pico-8 play session: no input (idle), after a click and taps of 🅾, ❎, 🅾+❎, 🅾 in the second before t = 0

[t = 1 s] idle ~1s (no d-pad/buttons)
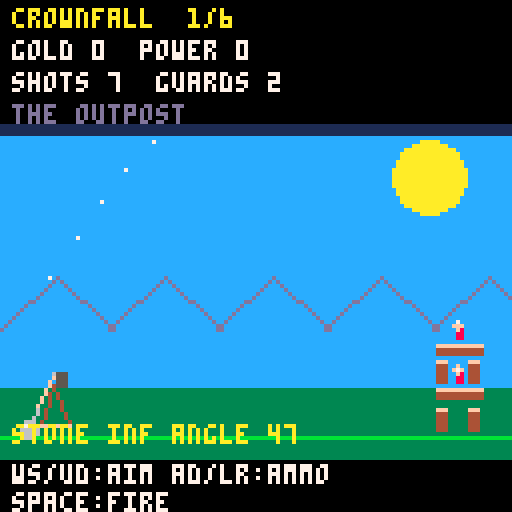

pico-8 cartridge
version 42
__lua__
-- crownfall: a trebuchet siege
-- arrows/wasd: aim and ammo, space: fire

-- Optional native bridge. No filesystem/compiler access in ordinary runs.
dev_reload={frames=0}

function dev_reload.init()
 dev_reload.frames=0
 dev_reload.pending=nil
 dev_reload.last_error=nil
 dev_reload.revision=nil
 if dev_read_changed then
  local source,revision,err=dev_read_changed("game.lua")
  dev_reload.revision=revision
  if err then
   printh("[hot-reload] Rejected change: "..err)
   dev_reload.last_error=err
  end
 end
end

function dev_reload.poll()
 if not dev_read_changed then return end
 dev_reload.frames=(dev_reload.frames+1)%12
 if dev_reload.frames~=0 then return end
 local source,revision,err=dev_read_changed("game.lua",dev_reload.revision)
 if err then
  if err~=dev_reload.last_error then
   printh("[hot-reload] Rejected change: "..err)
  end
  dev_reload.last_error=err
  dev_reload.pending=nil
  return
 end
 dev_reload.last_error=nil
 if not source then
  dev_reload.pending=nil
  return
 end
 -- Require identical content on two polls, including atomic editor saves.
 if revision~=dev_reload.pending then
  dev_reload.pending=revision
  return
 end
 dev_reload.pending=nil
 dev_reload.revision=revision
 local chunk,compile_error=dev_compile(source)
 if not chunk then
  printh("[hot-reload] Rejected change: "..tostr(compile_error))
  return
 end
 local ok,replacement=dev_pcall(chunk)
 if not ok then
  printh("[hot-reload] Rejected change: "..tostr(replacement))
  return
 end
 if type(replacement)~="table" then
  printh("[hot-reload] Rejected change: game.lua must return a table")
  return
 end
 if type(rawget(replacement,"update"))~="function" or
    type(rawget(replacement,"draw"))~="function" then
  printh("[hot-reload] Rejected change: returned table needs update and draw functions")
  return
 end
 game=replacement
 printh("[hot-reload] Replaced game functions; cartridge state preserved")
end


function build_game()
-- Crownfall. Campaign state survives live code reloads.
local game={}
local ammo={
 {name="stone",color=6,damage=28,radius=7,speed=1},
 {name="heavy",color=5,damage=60,radius=12,speed=0.9},
 {name="fire",color=9,damage=20,radius=22,speed=1},
 {name="grapeshot",color=6,damage=14,radius=4,speed=1.05}
}
local names={"the outpost","wooden watch","twin towers",
 "stone keep","royal fortress","the iron crown"}

function game.level(s)
 s.blocks={} s.guards={} s.particles={}
 s.ball=nil s.balls={} s.phase="aim" s.angle=47/360 s.ammo=1
 s.aim_direction=0 s.aim_frames=0
 s.shots=7-flr((s.level-1)/2)
 if s.level==3 then s.shots=8 end
 s.timer=0 s.shake=0 s.reward=0
 s.destroyed=false s.explosion_frame=0
 s.launch_frame=nil s.launch_angle=nil s.launch_kind=nil
 s.start_money=s.money s.start_stock={unpack(s.stock)}
 local floors=2+flr(s.level/2)
 local towers=1+flr((s.level-1)/2)
 for tower=1,towers do
  -- Rightmost beam ends at screen x=120, leaving seven pixels for rubble.
  local x=324-towers*30+(tower-1)*30
  for floor=1,floors do
   local y=115-(floor-1)*18
   local stone=s.level>=4 and floor<=s.level-3
   local hp=stone and 48 or 24
   for side=0,1 do
    add(s.blocks,{x=x+side*22,y=y-7,w=5,h=14,
     hp=hp,maxhp=hp,stone=stone,vx=0,vy=0,fire=0})
   end
   add(s.blocks,{x=x+11,y=y-16,w=30,h=4,
    hp=hp,maxhp=hp,stone=stone,vx=0,vy=0,fire=0})
   add(s.guards,{x=x+11,y=y-23,w=5,h=10,vy=0,hp=30,alive=true})
  end
 end
 s.total=#s.guards s.alive=s.total
end

function game.reset(s)
 s.level=1 s.money=0 s.score=0 s.power=0
 s.stock={0,0,0,0} s.tick=0 s.selection=1 s.notice=0
 game.level(s)
 s.phase="title"
end

function game.flash_menu(s)
 if s.rapid_flash==nil then s.rapid_flash=true end
 menuitem(1,"rapid flash: "..(s.rapid_flash and "on" or "off"),function()
  s.rapid_flash=not s.rapid_flash
  game.flash_menu(s)
 end)
 s.flash_menu_ready=true
end

local function keyboard(s)
 poke(0x5f2d,1)
 s.keys={}
 while stat(30) do
  local key=stat(31)
  local button=({a=0,d=1,w=2,s=3,A=0,D=1,W=2,S=3,[" "]=4})[key]
  if button then s.keys[button]=true end
 end
end

local function direction(s,i)
 return btnp(i) or s.keys[i]
end

local function action(s)
 return btnp(4) or s.keys[4]
end

local function burst(s,x,y,col,n)
 for i=1,n do
  add(s.particles,{x=x,y=y,vx=rnd(3)-1.5,
   vy=-rnd(2),life=20+rnd(20),col=col})
 end
 while #s.particles>100 do del(s.particles,s.particles[1]) end
end

local function move_particles(s)
 for p in all(s.particles) do
  p.x+=p.vx p.y+=p.vy p.vy+=0.05 p.life-=1
  if p.life<=0 then del(s.particles,p) end
 end
end

local function release_position(angle)
 local radial=angle+0.25
 return 25+cos(radial)*28,91+sin(radial)*28
end

local function launch_speed(s,kind,angle)
 if kind~=2 then return (6.4+s.power*0.55)*ammo[kind].speed end
 -- Calibrate a 60-degree arc to land just inside the nearest castle edge.
 -- Use the original layout, not scattered rubble, to keep the power stable.
 local towers=1+flr((s.level-1)/2)
 local target=324-towers*30-4+8
 local reference=1/6
 local origin_x,origin_y=release_position(reference)
 local distance=target-origin_x
 local horizontal=cos(reference)
 local rise=-sin(reference)/horizontal
 local speed=sqrt(0.06*distance*distance/
  (horizontal*horizontal*(111-origin_y+rise*distance)))
 -- Heavy rounds need a lofted release; shallow shots lose launch energy.
 local elevation=flr(angle*360+0.5)%360
 local loft=mid(0,(elevation-35)/25,1)
 if elevation>90 then loft=0 end
 return speed*(0.55+0.45*loft)*(1+s.power*0.03)
end

local function launch_pose(s)
 local angle=s.launch_frame and s.launch_angle or s.angle
 local radial=angle+0.5
 local lag=0.035
 local frame=s.launch_frame
 if frame then
  if frame<=6 then
   radial+=0.025*frame/6
  elseif frame<=20 then
   local t=(frame-6)/14
   radial+=0.025-0.275*t*t
   lag*=1-t
  elseif frame<=34 then
   local t=(frame-20)/14
   radial=angle+0.25-0.1*(2*t-t*t)
   lag=-0.06*t
  else
   local t=(frame-34)/20
   local eased=t*t*(3-2*t)
   radial=angle+0.15+0.35*eased
   lag=-0.06+0.095*eased
  end
 end
 local tip_x=25+cos(radial)*18
 local tip_y=91+sin(radial)*18
 return radial,tip_x,tip_y,
  tip_x+cos(radial+lag)*10,tip_y+sin(radial+lag)*10
end

local function segment_hit(p,ax,ay,bx,by)
 -- Reject distant shots before squaring to avoid fixed-point overflow.
 if p.x<min(ax,bx)-3 or p.x>max(ax,bx)+3 or
  p.y<min(ay,by)-3 or p.y>max(ay,by)+3 then return false end
 local dx,dy=bx-ax,by-ay
 local t=mid(0,((p.x-ax)*dx+(p.y-ay)*dy)/(dx*dx+dy*dy),1)
 return (p.x-ax-t*dx)^2+(p.y-ay-t*dy)^2<=9
end

local function self_hit(s,p)
 local _,tip_x,tip_y=launch_pose(s)
 return segment_hit(p,16,115,25,88) or
  segment_hit(p,34,115,25,88) or
  segment_hit(p,15,115,35,115) or
   segment_hit(p,25,91,tip_x,tip_y)
end

local function wreck(s)
 s.destroyed=true s.ball=nil s.balls={} s.phase="explode" s.explosion_frame=0
 s.shake=12
 for i=1,100 do
  local color=(i-1)%15+1
  add(s.particles,{x=25,y=98,vx=rnd(6)-3,vy=-rnd(5),
   life=120,col=color})
 end
 while #s.particles>100 do del(s.particles,s.particles[1]) end
end

local function hurt(s,b,damage)
 if b.hp<=0 then return end
 b.hp-=damage
 if b.hp<=0 then
  s.money+=5 s.score+=5 s.reward+=5
  burst(s,b.x,b.y,b.stone and 6 or 4,7)
 end
end

local function kill(s,g)
 if not g.alive then return end
 g.alive=false
 s.money+=50 s.score+=50 s.reward+=50
 burst(s,g.x,g.y,8,10)
end

local function blast(s,p,hit_block)
 local a=ammo[p.kind]
 s.shake=p.kind==4 and 2 or 8
  burst(s,p.x,p.y,a.color,p.kind==4 and 5 or 18)
 if p.kind==2 and hit_block then
  local count=rnd(1)<0.3 and 3 or 2
  local broken={}
  for i=1,count do
   local target=i==1 and hit_block or nil
   local nearest=32767
   if not target then
    for b in all(s.blocks) do
     if b.hp>0 then
      for previous in all(broken) do
       if abs(b.x-previous.x)<=(b.w+previous.w)/2+0.8 and
        abs(b.y-previous.y)<=(b.h+previous.h)/2+0.8 then
        local distance=((b.x-p.x)/4)^2+((b.y-p.y)/4)^2
        if distance<nearest then target=b nearest=distance end
        break
       end
      end
     end
    end
   end
   if not target then break end
   add(broken,target)
   hurt(s,target,target.hp)
  end
 end
 if p.kind==3 and hit_block then
  -- Ignite two or three touching neighbors, without chain spread.
  hit_block.fire=240
  local remaining=2+flr(rnd(2))
  for other in all(s.blocks) do
   if other~=hit_block and other.hp>0 and other.fire<=0 and
    abs(other.x-hit_block.x)<=(other.w+hit_block.w)/2+0.5 and
    abs(other.y-hit_block.y)<=(other.h+hit_block.h)/2+0.5 then
     other.fire=240
     remaining-=1
     if remaining==0 then break end
   end
  end
 end
 for b in all(s.blocks) do
  local d=sqrt(((b.x-p.x)/4)^2+((b.y-p.y)/4)^2)*4
  local contact=abs(b.x-p.x)<b.w/2+3 and abs(b.y-p.y)<b.h/2+3
    if ((p.kind==3 or p.kind==4) and b==hit_block) or
      (p.kind==1 and contact) then
   hurt(s,b,a.damage*max(0.25,1-d/(a.radius+20)))
    b.vx+=(b.x>=p.x and 1 or -1)*(p.kind==4 and 0.35 or 0.8)
    b.vy-=p.kind==4 and 0.3 or 1
  end
 end
  for g in all(s.guards) do
   local radius=p.kind==4 and 1 or 3
   local direct=abs(g.x-p.x)<g.w/2+radius and abs(g.y-p.y)<g.h/2+radius
   if g.alive and direct then
    if p.kind==4 then
     g.hp=(g.hp or 30)-a.damage
     if g.hp<=0 then kill(s,g) end
    else
     kill(s,g)
    end
   end
 end
 del(s.balls,p)
end

function game.launch(s)
 if s.phase~="aim" then return end
 if s.ammo>1 and s.stock[s.ammo]<=0 then s.notice=60 return end
 if s.ammo>1 then s.stock[s.ammo]-=1 end
  s.launch_frame=0 s.launch_angle=s.angle s.launch_kind=s.ammo
  s.shots-=1 s.phase="windup"
end

local function physics(s)
 -- Bottom-to-top order settles stacked beams and pillars.
 for b in all(s.blocks) do
  if b.hp>0 then
   local old=b.y+b.h/2
    b.vy+=0.12 b.x+=b.vx b.y+=b.vy b.vx*=0.96
    local base=115
    local support_left=b.x-b.w/2
    local support_right=b.x+b.w/2
    for other in all(s.blocks) do
    if other~=b and other.hp>0 and
     abs(b.x-other.x)<(b.w+other.w)/2-0.5 then
     local top=other.y-other.h/2
      if old<=top+0.8 and b.y+b.h/2>=top and top<=base then
       local left=max(b.x-b.w/2,other.x-other.w/2)
       local right=min(b.x+b.w/2,other.x+other.w/2)
       if top<base then
        base=top support_left=left support_right=right
       else
        support_left=min(support_left,left)
        support_right=max(support_right,right)
       end
      end
    end
   end
   if b.y+b.h/2>=base then
    if b.vy>1.5 then hurt(s,b,b.vy*6) end
     b.y=base-b.h/2 b.vy=0
     -- Support must bracket the center of mass. One-sided contact
     -- makes the piece slide off instead of hovering on a corner.
     local slide=0
     if b.x<support_left-0.25 then slide=-1 end
     if b.x>support_right+0.25 then slide=1 end
     if slide~=0 then
      b.vx+=slide*min(0.2,0.06+0.04*b.h/b.w)
     else
      b.vx*=0.8
     end
   end
   -- Resolve sideways block contacts: debris pushes other blocks instead
   -- of passing through them. Gravity handles their vertical contacts.
   for other in all(s.blocks) do
    if other~=b and other.hp>0 and abs(b.vx)>0.08 and
     abs(b.y-other.y)<(b.h+other.h)/2-1 then
     local penetration=(b.w+other.w)/2-abs(b.x-other.x)
     if penetration>0 and penetration<4 then
      local direction=b.x<other.x and -1 or 1
      local impact=abs(b.vx-other.vx)
      b.x+=direction*penetration/2
      other.x-=direction*penetration/2
      other.vx=b.vx*0.6 b.vx*=0.3
      if impact>1 then hurt(s,b,impact*4) hurt(s,other,impact*4) end
     end
    end
   end
   if b.fire>0 then
    b.fire-=1 hurt(s,b,b.stone and 0.04 or 0.22)
    if s.tick%12==0 then
     burst(s,b.x,b.y,9,1)
    end
   end
  end
 end
 for g in all(s.guards) do
  if g.alive then
   g.hp=g.hp or 30
   local old=g.y+g.h/2
   g.vy+=0.12 g.y+=g.vy
   local base=115
   for b in all(s.blocks) do
    if b.hp>0 and abs(g.x-b.x)<(g.w+b.w)/2 then
     local top=b.y-b.h/2
     if old<=top+0.8 and g.y+g.h/2>=top then
      base=min(base,top)
      g.x+=b.vx
     end
     -- A supporting floor sliding slightly is not a lethal impact.
     -- Crushing requires a falling block above the guard, or fast debris.
     if abs(g.y-b.y)<(g.h+b.h)/2 then
      if (b.y<g.y and b.vy>0.8) or abs(b.vx)>1.2 then
       g.hp-=max(b.vy,abs(b.vx))*8
      end
      if b.fire>0 then g.hp-=0.3 end
      if g.hp<=0 then kill(s,g) end
     end
    end
   end
   if g.y+g.h/2>=base then
    if g.vy>1.2 then g.hp-=g.vy*14 end
    if g.hp<=0 then kill(s,g) end
    g.y=base-g.h/2 g.vy=0
   end
  end
 end
end

local function price(s,item)
 if item==1 then return 100+s.power*75 end
 return ({30,45,70})[item-1]
end

function game.buy(s)
 local i=s.selection
 local cost=price(s,i)
 if i==1 and s.power>=5 then return end
 if s.money<cost then s.notice=60 return end
 s.money-=cost
 if i==1 then s.power+=1 else s.stock[i]+=3 end
end

function game.update(s)
 if not s.blocks then game.reset(s) end
 s.balls=s.balls or {}
 -- Adopt a projectile already in flight when this module is hot-reloaded.
 if s.ball then add(s.balls,s.ball) s.ball=nil end
 if s.rapid_flash==nil then s.rapid_flash=true s.flash_menu_ready=false end
 if not s.flash_menu_ready then game.flash_menu(s) end
 keyboard(s)
 s.tick+=1 s.shake=max(0,s.shake-1) s.notice=max(0,s.notice-1)
 if s.phase=="explode" then
  s.explosion_frame+=1
  move_particles(s)
  if s.explosion_frame>=120 then s.phase="lost" end
  return
 end
 if s.phase=="title" then
  if action(s) or btnp(5) then s.phase="aim" end
  return
 end
 if s.phase=="shop" then
  if direction(s,2) then s.selection=max(1,s.selection-1) end
  if direction(s,3) then s.selection=min(4,s.selection+1) end
  if action(s) then game.buy(s) end
  if btnp(5) then s.level+=1 game.level(s) end
  return
 end
 if s.phase=="lost" then
  if action(s) then
   s.money=s.start_money s.score-=s.reward
   s.stock={unpack(s.start_stock)} game.level(s)
  end
  return
 end
 if s.phase=="won" then
  if action(s) then s.phase=s.level==6 and "victory" or "shop" end
  return
 end
 if s.phase=="victory" then
  if action(s) then game.reset(s) end
  return
 end
 if s.phase=="aim" then
   -- Raw keyboard state avoids the text-input repeat delay for W/S.
   local up=btn(2) or stat(28,26)
   local down=btn(3) or stat(28,22)
   local aim=(up and 1 or 0)-(down and 1 or 0)
   if aim~=s.aim_direction then
    s.aim_direction=aim s.aim_frames=0
   else
    s.aim_frames=(s.aim_frames or 0)+1
   end
   if aim~=0 and s.aim_frames%3==0 then
    local degrees=flr(s.angle*360+0.5)
    s.angle=((degrees+aim)%360)/360
   end
   if direction(s,0) then s.ammo=(s.ammo+2)%4+1 end
   if direction(s,1) then s.ammo=s.ammo%4+1 end
   if s.keys[4] then game.launch(s) end
  end
 local released=false
 if s.launch_frame then
  s.launch_frame+=1
  if s.launch_frame==20 and s.phase=="windup" then
   local angle=s.launch_angle
   local speed=launch_speed(s,s.launch_kind,angle)
   local x,y=release_position(angle)
   local count=s.launch_kind==4 and 5 or 1
   for i=1,count do
    local spread=(i-(count+1)/2)*0.012
    add(s.balls,{x=x,y=y,vx=cos(angle+spread)*speed,
     vy=sin(angle+spread)*speed,kind=s.launch_kind,age=0})
   end
   s.phase="flight" released=true
   burst(s,25,115,6,4)
  elseif s.launch_frame>=54 then
   s.launch_frame=nil
  end
 end
 physics(s)
 if not released then
  for p in all(s.balls) do
   -- Substeps prevent stones tunneling through thin pillars.
   local radius=p.kind==4 and 1 or 2
   for step=1,3 do
    p.vy+=0.04 p.x+=p.vx/3 p.y+=p.vy/3
    -- Ignore the launcher until the shot has flown for 0.2 seconds.
    if p.age>=12 and self_hit(s,p) then wreck(s) return end
    local solid=p.kind~=3
    local ground=115-radius
    local hit=not solid and p.y>=ground
    local hit_block=nil
    for b in all(s.blocks) do
     if b.hp>0 and abs(p.x-b.x)<b.w/2+radius and
      abs(p.y-b.y)<b.h/2+radius then
      hit=true hit_block=b break
     end
    end
    for g in all(s.guards) do
     if g.alive and abs(p.x-g.x)<g.w/2+radius and
      abs(p.y-g.y)<g.h/2+radius then hit=true end
    end
    if hit then blast(s,p,hit_block) break end
    if solid and p.y>=ground then
     p.y=ground p.ground_hit=true
     if p.vy>0.6 then
      p.vy=-p.vy*(p.kind==2 and 0.3 or 0.55)
      p.vx*=p.kind==2 and 0.94 or 0.9
      burst(s,p.x,115,6,3)
     else
       p.vy=0 p.vx*=p.kind==2 and 0.97 or 0.996
      if abs(p.vx)<0.2 then del(s.balls,p) break end
     end
    end
   end
   p.age+=1
   local lifetime=p.ground_hit and 600 or 240
   if p.x>340 or p.x< -40 or p.y>128 or p.age>lifetime then
    del(s.balls,p)
   end
  end
 end
 if s.phase=="flight" and #s.balls==0 then
  s.phase="settle" s.timer=0
 end
 move_particles(s)
 local alive=0
 for g in all(s.guards) do if g.alive then alive+=1 end end
 s.alive=alive
 if alive==0 then
  local bonus=100+s.level*25+s.shots*20
  s.money+=bonus s.score+=bonus s.reward+=bonus
   s.phase="won" s.ball=nil s.balls={}
 elseif s.phase=="settle" then
  s.timer+=1
   if s.timer>120 then s.phase=s.shots>0 and "aim" or "lost" end
 end
end

local function project(s,x,y)
 return 5+x*0.36,41+(y-10)*0.65,0.36
end

local function trebuchet(s)
 local x,y,k=project(s,25,106)
 if s.destroyed then
  line(x-9*k,y+9*k,x-3*k,y+7*k,4)
  line(x+9*k,y+9*k,x+2*k,y+8*k,15)
  circfill(x-5*k,y+7*k,3*k,5)
  return
 end
 line(x-9*k,y+9*k,x,y-18*k,4)
 line(x+9*k,y+9*k,x,y-18*k,4)
 line(x-10*k,y+9*k,x+10*k,y+9*k,15)
  -- A single throwing arm, flexible sling, and hanging counterweight.
  local radial,tip_x,tip_y,pouch_x,pouch_y=launch_pose(s)
  local pivot_x,pivot_y=project(s,25,91)
  local rear_x,rear_y=project(s,tip_x,tip_y)
  local sling_x,sling_y=project(s,pouch_x,pouch_y)
  line(pivot_x,pivot_y,rear_x,rear_y,15)
  line(rear_x,rear_y,sling_x,sling_y,6)
  local weight_x,weight_y=project(s,25-cos(radial)*6,97-sin(radial)*6)
  line(pivot_x,pivot_y,weight_x,weight_y,6)
  rectfill(weight_x-1,weight_y-1,weight_x+1,weight_y+2,5)
  if s.phase=="aim" or s.phase=="windup" then
   local kind=s.phase=="windup" and s.launch_kind or s.ammo
   circfill(sling_x,sling_y,2,ammo[kind].color)
   pset(sling_x-1,sling_y-1,7)
  end
end

local function world(s)
 cls(1) rectfill(0,34,127,96,12) circfill(107,44,9,10)
 for i=0,5 do
  local x=i*27
  line(x,82,x+14,69,13) line(x+14,69,x+28,82,13)
 end
 rectfill(0,97,127,127,3)
 local _,gy=project(s,0,115)
 rectfill(0,gy,127,127,3) line(0,gy,127,gy,11)
 for i=#s.blocks,1,-1 do
  local b=s.blocks[i]
  if b.hp>0 then
   local x,y,k=project(s,b.x,b.y)
   local w=max(1,b.w*k/2) local h=max(1,b.h*k/2)
   rectfill(x-w,y-h,x+w,y+h,b.stone and 6 or 4)
   line(x-w,y-h,x+w,y-h,b.stone and 7 or 15)
   if b.hp<b.maxhp*0.6 then line(x,y-h,x-1,y+h,0) end
   if b.fire>0 then circfill(x,y-h,2,9) pset(x,y-h-3,10) end
  end
 end
 for g in all(s.guards) do
  if g.alive then
   local x,y,k=project(s,g.x,g.y)
   rectfill(x-2*k,y-2*k,x+2*k,y+4*k,8)
   circfill(x,y-4*k,max(1,2*k),15) pset(x,y-5*k,7)
  end
 end
 trebuchet(s)
  if s.phase=="aim" then
   local speed=launch_speed(s,s.ammo,s.angle)
   local origin_x,origin_y=release_position(s.angle)
   for t=4,24,4 do
    local x,y=project(s,origin_x+cos(s.angle)*speed*t,
     origin_y+sin(s.angle)*speed*t+0.06*t*t)
   pset(x,y,7)
  end
 end
  for p in all(s.balls or {}) do
   local x,y,k=project(s,p.x,p.y)
   circfill(x,y,p.kind==4 and 1 or max(2,3*k),ammo[p.kind].color)
   pset(x-1,y-1,7)
 end
 for p in all(s.particles) do
  local x,y=project(s,p.x,p.y) pset(x,y,p.col)
 end
end

local function panel(title)
 rectfill(7,35,120,105,1) rect(7,35,120,105,6)
 print(title,14,42,10)
end

function game.draw(s)
 if not s.blocks then game.reset(s) end
 pal()
 camera(s.shake>0 and rnd(3)-1 or 0,0) world(s) camera()
 rectfill(0,0,127,30,0)
 print("crownfall  "..s.level.."/6",3,2,10)
 print("gold "..s.money.."  power "..s.power,3,10,7)
 print("shots "..s.shots.."  guards "..s.alive,3,18,7)
 print(names[s.level],3,26,13)
 rectfill(0,115,127,127,0)
 if s.phase=="title" then
  panel("crownfall")
  print("a trebuchet siege",14,54,7)
  print("topple every red guard",14,65,6)
  print("6 castles. earn upgrades.",14,76,6)
  print("space: begin siege",14,92,11)
 elseif s.phase=="shop" then
  panel("siege workshop")
  local items={"power +1","heavy x3","fire x3","grapeshot x3"}
  for i=1,4 do
   local text=items[i].." $"..price(s,i)
   if i==1 and s.power>=5 then text="power maxed" end
   print((i==s.selection and ">" or " ")..text,12,48+i*10,
    i==s.selection and 10 or 6)
  end
  print(s.notice>0 and "not enough gold" or "up/down: select",12,98,8)
  print("z:buy   x:next castle",3,119,7)
 elseif s.phase=="won" then
  panel("castle crushed!")
  print(names[s.level],14,57,7)
  print("earned "..s.reward.." gold",14,70,10)
  print("z: "..(s.level==6 and "claim the crown" or "visit workshop"),14,90,11)
 elseif s.phase=="lost" then
  panel(s.destroyed and "trebuchet destroyed!" or "siege repelled")
  print("guards remain: "..s.alive,14,58,7)
  print(s.destroyed and "don't shoot yourself!" or "try a higher/lower arc",14,72,6)
  print("z:retry, ammo restored",14,90,11)
 elseif s.phase=="victory" then
  panel("the crown is yours!")
  print("all six castles fell",14,58,7)
  print("final score: "..s.score,14,72,10)
  print("z: new campaign",14,90,11)
 else
  local count=s.ammo==1 and "inf" or tostr(s.stock[s.ammo])
  print(s.notice>0 and "out of ammo" or
    ammo[s.ammo].name.." "..count.." angle "..flr(s.angle*360+0.5)%360,3,106,10)
  print("ws/ud:aim ad/lr:ammo",3,116,7)
  print("space:fire",3,123,7)
 end
 if s.phase=="explode" then
  if s.rapid_flash then
   -- 100 color steps in 120 updates (two seconds at 60 Hz).
   local step=min(99,flr(s.explosion_frame*100/120))
   local color=step%32
   pal(0,color<16 and color or color+112,1)
   cls(0)
  else
   print("trebuchet exploded!",26,44,10)
  end
 end
end

return game

end

game=build_game()

function _init()
 state={}
 game.reset(state)
 dev_reload.init()
end

function _update60()
 dev_reload.poll()
 game.update(state)
end

function _draw()
 game.draw(state)
end
